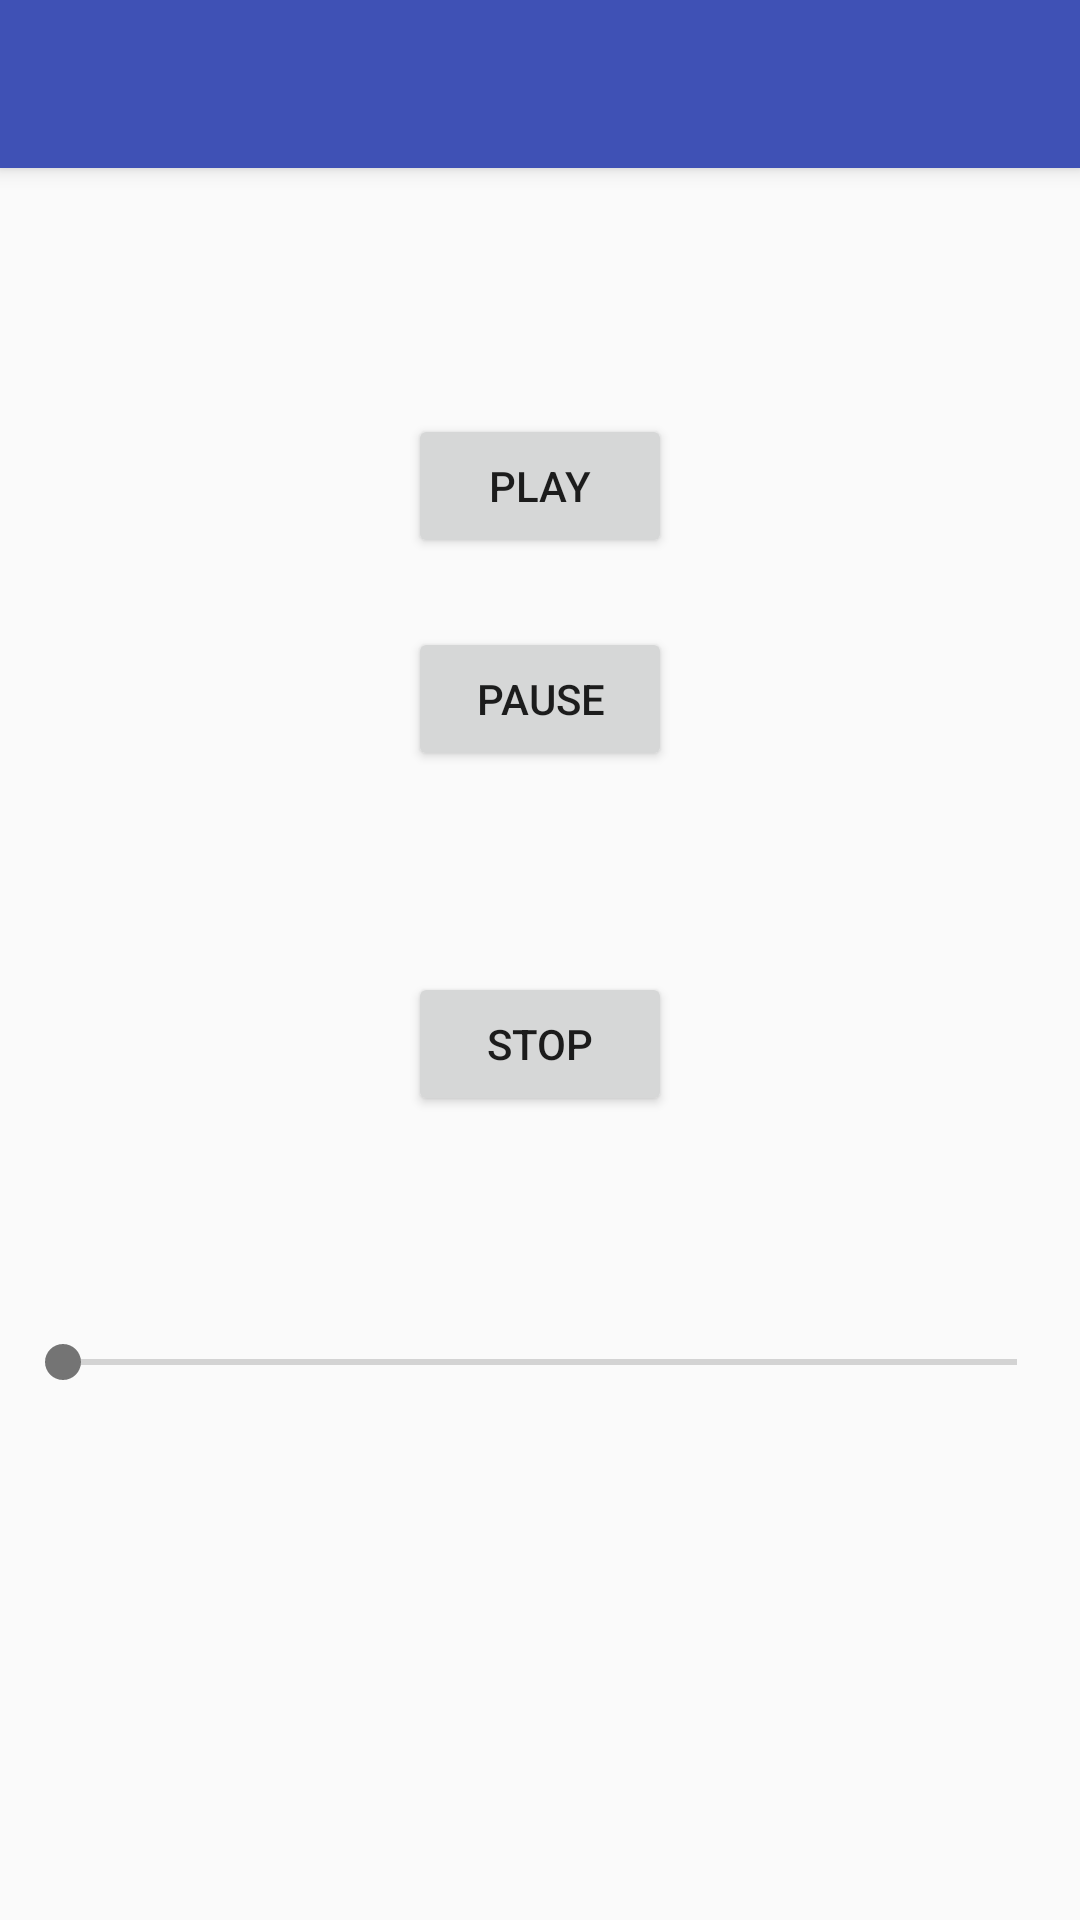

Layout XML and referenced resources for this Android screen:
<!-- AndroidManifest.xml: activity theme AppTheme.NoActionBar -->
<!-- res/layout/activity_music_player.xml -->
<?xml version="1.0" encoding="utf-8"?>
<android.support.design.widget.CoordinatorLayout xmlns:android="http://schemas.android.com/apk/res/android"
    xmlns:app="http://schemas.android.com/apk/res-auto"
    xmlns:tools="http://schemas.android.com/tools"
    android:layout_width="match_parent"
    android:layout_height="match_parent"
    android:fitsSystemWindows="true"
    tools:context="com.example.bolek.testy.activities.MusicPlayerActivity">

    <android.support.design.widget.AppBarLayout
        android:layout_width="match_parent"
        android:layout_height="wrap_content"
        android:theme="@style/AppTheme.AppBarOverlay">

        <android.support.v7.widget.Toolbar
            android:id="@+id/toolbar"
            android:layout_width="match_parent"
            android:layout_height="?attr/actionBarSize"
            android:background="?attr/colorPrimary"
            app:popupTheme="@style/AppTheme.PopupOverlay" />

    </android.support.design.widget.AppBarLayout>

    <include layout="@layout/content_music_player" />

</android.support.design.widget.CoordinatorLayout>
<!-- res/layout/content_music_player.xml (included above) -->
<?xml version="1.0" encoding="utf-8"?>
<RelativeLayout xmlns:android="http://schemas.android.com/apk/res/android"
    xmlns:app="http://schemas.android.com/apk/res-auto"
    xmlns:tools="http://schemas.android.com/tools"
    android:layout_width="match_parent"
    android:layout_height="match_parent"
    app:layout_behavior="@string/appbar_scrolling_view_behavior"
    tools:context="com.example.bolek.testy.activities.MusicPlayerActivity"
    tools:showIn="@layout/activity_music_player">

        <TextView
            android:id="@+id/textview"
            android:layout_width="wrap_content"
            android:layout_height="wrap_content" />

        <Button
            android:id="@+id/play"
            android:layout_width="wrap_content"
            android:layout_height="wrap_content"
            android:layout_below="@+id/textview"
            android:layout_centerHorizontal="true"
            android:layout_marginTop="63dp"
            android:text="Play" />

        <Button
            android:id="@+id/pause"
            android:layout_width="wrap_content"
            android:layout_height="wrap_content"
            android:layout_below="@+id/play"
            android:layout_centerHorizontal="true"
            android:layout_marginTop="23dp"
            android:text="Pause" />

        <Button
            android:id="@+id/stop"
            android:layout_width="wrap_content"
            android:layout_height="wrap_content"
            android:layout_centerHorizontal="true"
            android:layout_centerVertical="true"
            android:text="Stop" />

        <SeekBar
            android:id="@+id/seekBar"
            android:layout_width="350dp"
            android:layout_height="wrap_content"
            android:layout_marginTop="73dp"
            android:layout_below="@+id/stop"
            android:layout_centerHorizontal="true" />

</RelativeLayout>
<!-- resources referenced by this layout -->
<resources>
  <style name="AppTheme.AppBarOverlay" parent="ThemeOverlay.AppCompat.Dark.ActionBar" />
  <style name="AppTheme.PopupOverlay" parent="ThemeOverlay.AppCompat.Light" />
  <style name="AppTheme.NoActionBar">
          <item name="windowActionBar">false</item>
          <item name="windowNoTitle">true</item>
      </style>
</resources>
